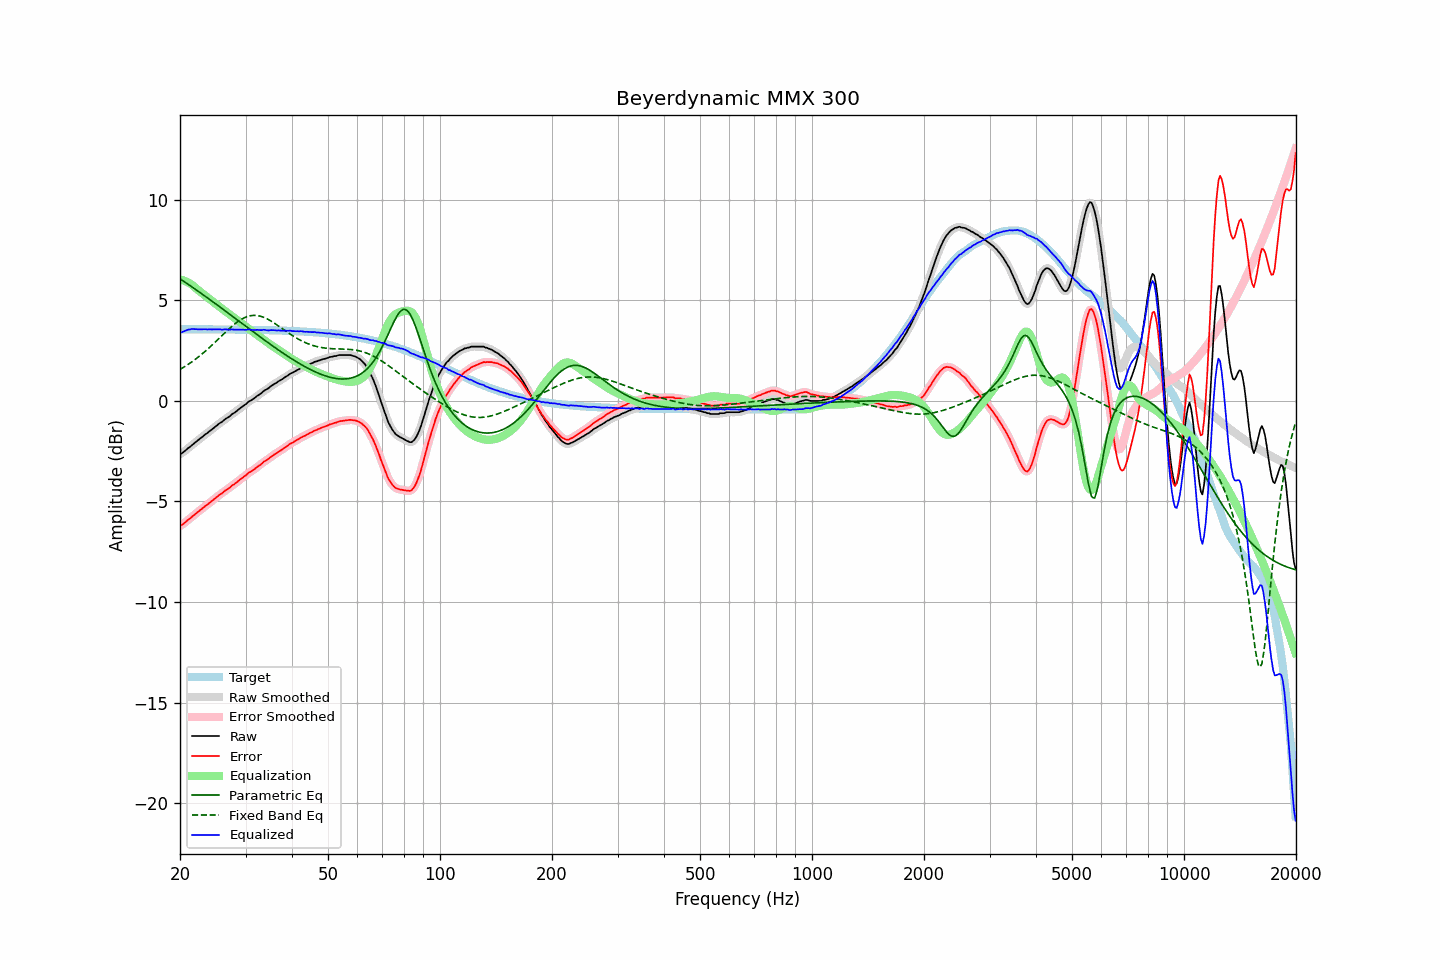

The file beside this chart, header and first rows:
frequency, raw, error, smoothed, error_smoothed, equalization, parametric_eq, fixed_band_eq, equalized_raw, equalized_smoothed, target
20.00, -2.64, -6.20, -2.65, -6.21, 6.03, 6.07, 1.57, 3.39, 3.39, 3.56
20.20, -2.61, -6.17, -2.60, -6.16, 6.02, 6.02, 1.61, 3.41, 3.42, 3.56
20.40, -2.55, -6.11, -2.55, -6.11, 6.00, 5.96, 1.66, 3.45, 3.45, 3.56
20.61, -2.49, -6.06, -2.49, -6.05, 5.97, 5.91, 1.71, 3.48, 3.48, 3.56
20.81, -2.42, -5.98, -2.42, -5.99, 5.93, 5.86, 1.76, 3.51, 3.51, 3.56
21.02, -2.35, -5.91, -2.36, -5.92, 5.90, 5.80, 1.81, 3.55, 3.54, 3.56
21.23, -2.30, -5.86, -2.29, -5.86, 5.85, 5.75, 1.86, 3.55, 3.56, 3.56
21.44, -2.23, -5.79, -2.23, -5.79, 5.80, 5.69, 1.92, 3.57, 3.57, 3.56
21.66, -2.16, -5.72, -2.16, -5.73, 5.74, 5.64, 1.98, 3.58, 3.57, 3.56
21.87, -2.10, -5.66, -2.10, -5.66, 5.67, 5.58, 2.04, 3.57, 3.57, 3.56
22.09, -2.03, -5.59, -2.03, -5.59, 5.60, 5.52, 2.09, 3.57, 3.57, 3.56
22.31, -1.97, -5.53, -1.97, -5.53, 5.53, 5.47, 2.16, 3.56, 3.56, 3.56
22.54, -1.90, -5.46, -1.90, -5.46, 5.46, 5.41, 2.22, 3.56, 3.56, 3.56
22.76, -1.84, -5.40, -1.84, -5.40, 5.40, 5.36, 2.29, 3.56, 3.56, 3.56
22.99, -1.78, -5.34, -1.77, -5.33, 5.34, 5.30, 2.35, 3.56, 3.56, 3.56
23.22, -1.71, -5.27, -1.71, -5.27, 5.28, 5.24, 2.42, 3.56, 3.56, 3.56
23.45, -1.65, -5.21, -1.65, -5.21, 5.21, 5.18, 2.49, 3.56, 3.56, 3.56
23.69, -1.60, -5.16, -1.59, -5.15, 5.15, 5.13, 2.56, 3.55, 3.56, 3.56
23.92, -1.53, -5.09, -1.53, -5.09, 5.09, 5.07, 2.63, 3.56, 3.55, 3.56
24.16, -1.47, -5.03, -1.47, -5.03, 5.02, 5.01, 2.70, 3.56, 3.55, 3.56
24.40, -1.41, -4.97, -1.41, -4.96, 4.96, 4.95, 2.78, 3.55, 3.56, 3.56
24.65, -1.34, -4.90, -1.34, -4.90, 4.90, 4.89, 2.85, 3.56, 3.56, 3.56
24.89, -1.28, -4.83, -1.28, -4.84, 4.84, 4.84, 2.93, 3.56, 3.56, 3.56
25.14, -1.22, -4.77, -1.21, -4.77, 4.77, 4.78, 3.01, 3.55, 3.56, 3.56
25.39, -1.15, -4.70, -1.15, -4.71, 4.71, 4.72, 3.09, 3.56, 3.56, 3.55
25.65, -1.09, -4.64, -1.10, -4.65, 4.65, 4.66, 3.16, 3.56, 3.55, 3.55
25.91, -1.05, -4.60, -1.04, -4.59, 4.59, 4.60, 3.24, 3.54, 3.55, 3.55
26.16, -0.98, -4.53, -0.98, -4.53, 4.53, 4.54, 3.32, 3.55, 3.55, 3.55
26.43, -0.91, -4.46, -0.92, -4.47, 4.47, 4.48, 3.39, 3.56, 3.55, 3.55
26.69, -0.86, -4.41, -0.86, -4.41, 4.41, 4.42, 3.47, 3.55, 3.55, 3.55
26.96, -0.81, -4.36, -0.81, -4.36, 4.36, 4.36, 3.55, 3.55, 3.55, 3.55
27.23, -0.76, -4.31, -0.75, -4.30, 4.30, 4.30, 3.62, 3.54, 3.55, 3.55
27.50, -0.68, -4.23, -0.69, -4.24, 4.24, 4.24, 3.69, 3.56, 3.55, 3.55
27.77, -0.63, -4.18, -0.63, -4.18, 4.18, 4.19, 3.76, 3.55, 3.55, 3.55
28.05, -0.58, -4.13, -0.57, -4.12, 4.12, 4.13, 3.82, 3.54, 3.55, 3.55
28.33, -0.52, -4.07, -0.52, -4.06, 4.06, 4.07, 3.88, 3.54, 3.54, 3.55
28.62, -0.45, -4.00, -0.45, -4.00, 4.00, 4.01, 3.94, 3.55, 3.54, 3.54
28.90, -0.39, -3.93, -0.39, -3.93, 3.94, 3.95, 4.00, 3.55, 3.55, 3.54
29.19, -0.33, -3.87, -0.33, -3.87, 3.87, 3.89, 4.05, 3.54, 3.54, 3.54
29.48, -0.27, -3.81, -0.27, -3.81, 3.81, 3.83, 4.09, 3.54, 3.54, 3.54
29.78, -0.21, -3.75, -0.21, -3.75, 3.75, 3.77, 4.13, 3.54, 3.54, 3.54
30.08, -0.16, -3.70, -0.15, -3.69, 3.69, 3.71, 4.17, 3.53, 3.54, 3.54
30.38, -0.08, -3.62, -0.09, -3.62, 3.63, 3.65, 4.20, 3.55, 3.54, 3.54
30.68, -0.02, -3.56, -0.03, -3.57, 3.57, 3.59, 4.22, 3.55, 3.54, 3.54
30.99, 0.02, -3.52, 0.02, -3.51, 3.52, 3.53, 4.24, 3.54, 3.54, 3.54
31.30, 0.07, -3.46, 0.07, -3.46, 3.46, 3.47, 4.25, 3.53, 3.53, 3.53
31.61, 0.12, -3.41, 0.12, -3.41, 3.40, 3.41, 4.25, 3.52, 3.52, 3.53
31.93, 0.18, -3.35, 0.18, -3.35, 3.34, 3.35, 4.25, 3.52, 3.53, 3.53
32.24, 0.25, -3.28, 0.24, -3.29, 3.29, 3.29, 4.24, 3.54, 3.53, 3.53
32.57, 0.30, -3.23, 0.30, -3.23, 3.23, 3.23, 4.23, 3.53, 3.53, 3.53
32.89, 0.35, -3.18, 0.36, -3.17, 3.17, 3.17, 4.21, 3.52, 3.53, 3.53
33.22, 0.41, -3.11, 0.42, -3.11, 3.11, 3.11, 4.19, 3.52, 3.53, 3.52
33.55, 0.49, -3.03, 0.48, -3.04, 3.05, 3.06, 4.16, 3.54, 3.53, 3.52
33.89, 0.54, -2.98, 0.53, -2.99, 2.99, 3.00, 4.12, 3.53, 3.52, 3.52
34.23, 0.58, -2.94, 0.59, -2.93, 2.93, 2.94, 4.09, 3.51, 3.52, 3.52
34.57, 0.63, -2.89, 0.64, -2.88, 2.87, 2.88, 4.04, 3.50, 3.51, 3.52
34.92, 0.70, -2.82, 0.70, -2.82, 2.82, 2.83, 4.00, 3.52, 3.51, 3.51
35.27, 0.76, -2.75, 0.76, -2.76, 2.76, 2.77, 3.95, 3.52, 3.52, 3.51
35.62, 0.81, -2.70, 0.81, -2.70, 2.71, 2.71, 3.90, 3.52, 3.52, 3.51
35.97, 0.86, -2.65, 0.86, -2.65, 2.65, 2.66, 3.85, 3.51, 3.51, 3.51
... 635 more rows
